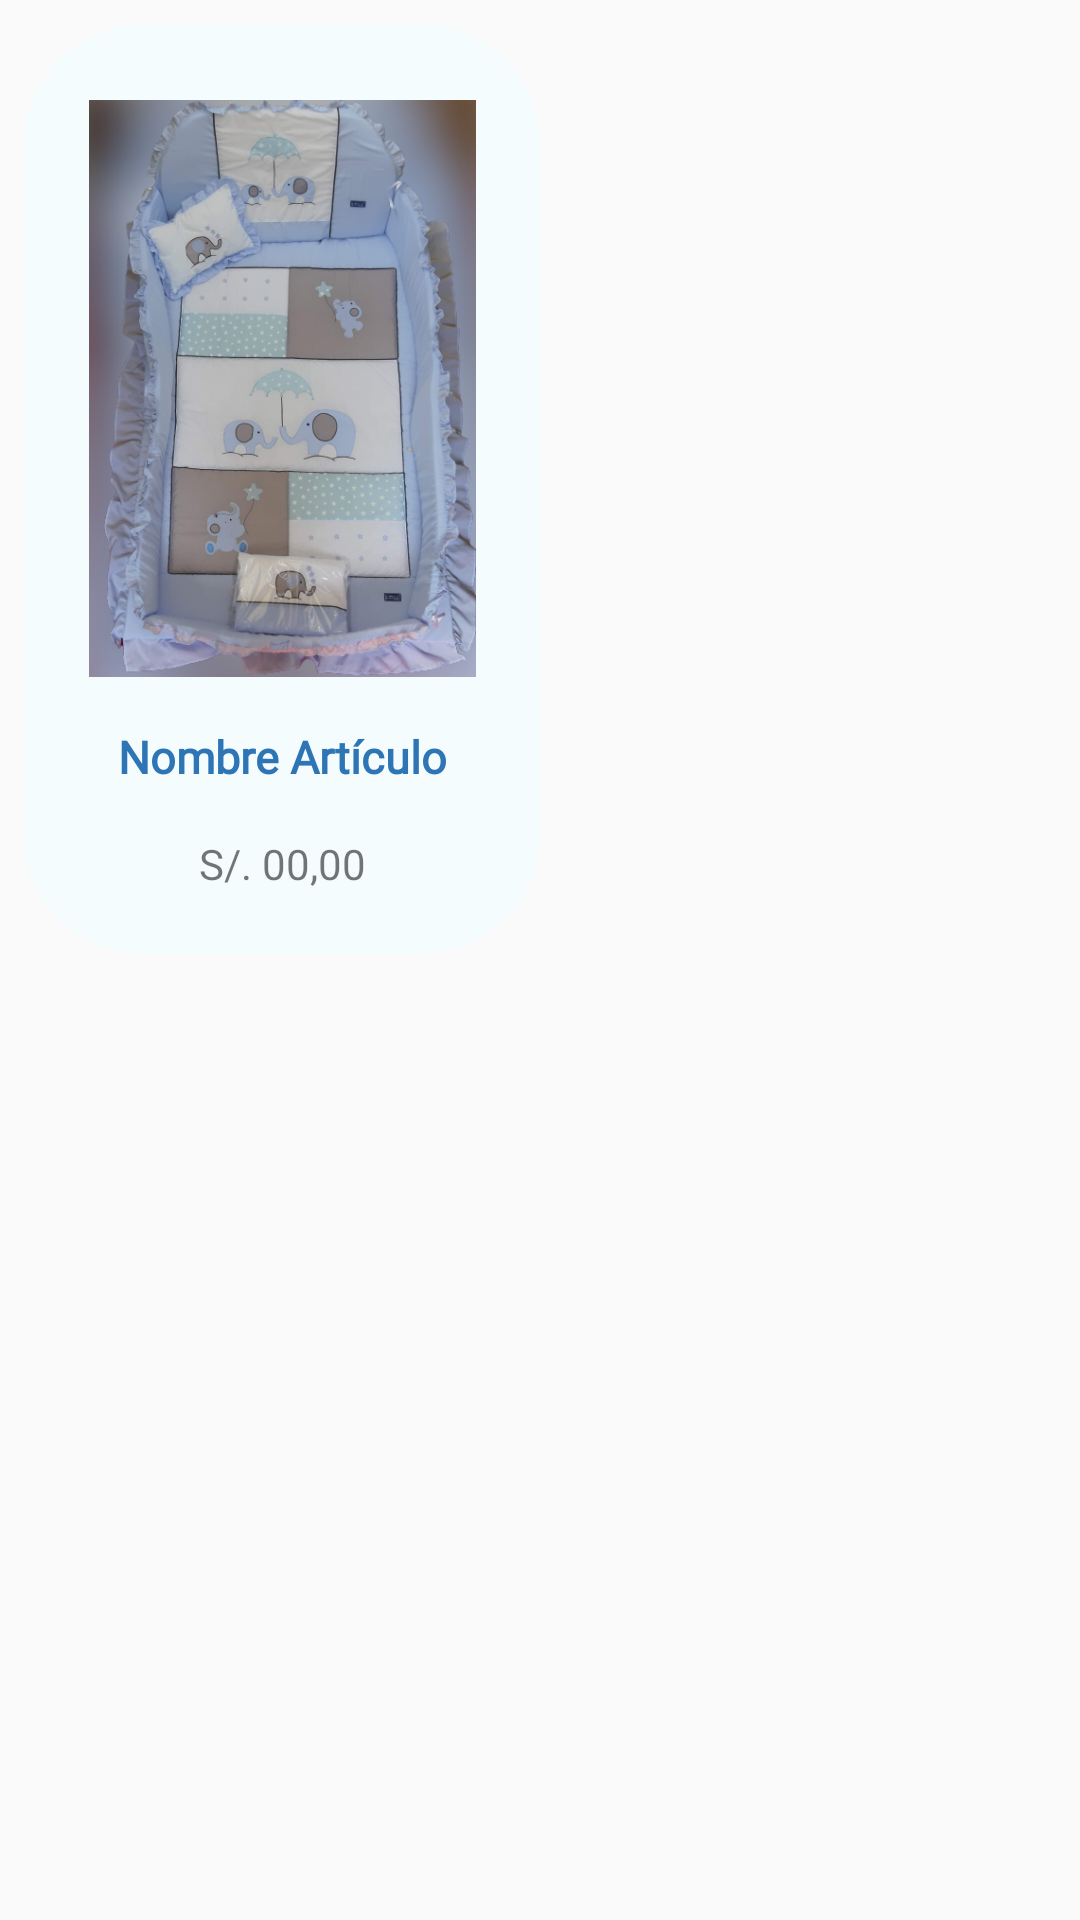

Layout XML and referenced resources for this Android screen:
<!-- AndroidManifest.xml: application theme Theme.AppCoCoPascualTF -->
<!-- res/layout/fila_articulo.xml -->
<?xml version="1.0" encoding="utf-8"?>
<GridLayout
    xmlns:android="http://schemas.android.com/apk/res/android"
    xmlns:app="http://schemas.android.com/apk/res-auto"
    xmlns:tools="http://schemas.android.com/tools"
    android:layout_width="match_parent"
    android:layout_height="wrap_content"
    android:columnCount="2"
    android:orientation="horizontal"
    android:layout_gravity="center_horizontal"
    android:layout_marginBottom="20dp">

    <androidx.cardview.widget.CardView
        android:layout_width="172dp"
        android:layout_height="310dp"
        android:layout_margin="8dp"
        app:cardCornerRadius="40dp"
        app:cardBackgroundColor="#80F4FDFF"
        app:cardElevation="0dp">

        <androidx.constraintlayout.widget.ConstraintLayout
            android:layout_width="match_parent"
            android:layout_height="match_parent"
            android:background="#80F4FDFF">

            <ImageView
                android:id="@+id/filaArtImgA"
                android:layout_width="129dp"
                android:layout_height="193dp"
                app:layout_constraintEnd_toEndOf="parent"
                app:layout_constraintStart_toStartOf="parent"
                app:layout_constraintTop_toTopOf="parent"
                android:layout_marginTop="25dp"
                app:srcCompat="@drawable/elefanteparaguaceleste" />

            <TextView
                android:id="@+id/filaArtNombreA"
                android:layout_width="wrap_content"
                android:layout_height="wrap_content"
                android:fontFamily="@font/klee_onee"
                android:layout_marginTop="16dp"
                android:text="Nombre Artículo"
                android:textColor="@color/azuloscuro"
                android:textSize="15sp"
                android:textStyle="bold"
                app:layout_constraintEnd_toEndOf="parent"
                app:layout_constraintStart_toStartOf="parent"
                app:layout_constraintTop_toBottomOf="@+id/filaArtImgA" />

            <TextView
                android:id="@+id/filaArtPrecioA"
                android:layout_width="wrap_content"
                android:layout_height="wrap_content"
                android:layout_marginTop="16dp"
                android:text="S/. 00,00"
                app:layout_constraintEnd_toEndOf="parent"
                app:layout_constraintStart_toStartOf="parent"
                app:layout_constraintTop_toBottomOf="@+id/filaArtNombreA" />

        </androidx.constraintlayout.widget.ConstraintLayout>
    </androidx.cardview.widget.CardView>

</GridLayout>
<!-- resources referenced by this layout -->
<resources>
  <color name="azuloscuro">#2E75B6</color>
  <!-- drawable elefanteparaguaceleste: png bitmap (drawable, 367698 bytes) -->
  <style name="Theme.AppCoCoPascualTF" parent="Base.Theme.AppCoCoPascualTF" />
  <style name="Base.Theme.AppCoCoPascualTF" parent="Theme.AppCompat.DayNight.NoActionBar">
          
          
      </style>
</resources>
